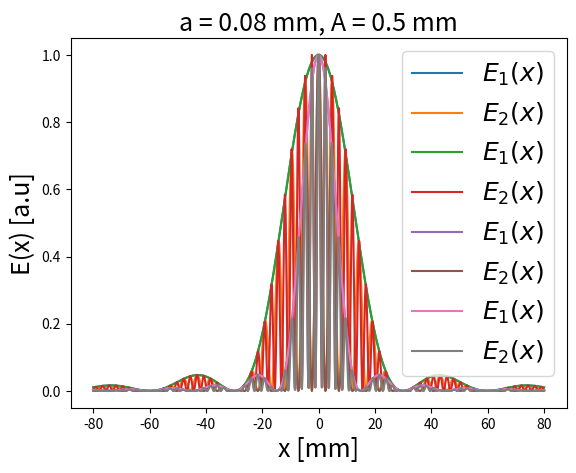

Write the Python code that produced this figure.
# TODO: Fiks enheter. Plots stemmer bare hvis jeg setter veldig liten lim. 

import numpy as np 
import matplotlib.pyplot as plt

R = 0.576           # [m] Avstand mellom spalte og skjerm
λ = 632.8 * 1E-9    # [m] Bølgelengden til lyset
π = np.pi


def x(n, λ, R, a):
    return (n*λ*R)/a

def a(n, λ, R, x):
    return (n*λ*R)/x

def E_N(x, R, a, λ, N, A):
    c = 1/(λ*R)
    E1 = np.sinc(a*c*x)**2
    F1 = (np.sin(N*A*c*π*x) / np.sin(A*c*π*x))**2
    if N == 1:
        return E1 
    else:
        return E1 * F1


d_02_1 = 3.15; d_02_2 = 6.20; d_02_3 = 9.40 # [cm]
d_04_1 = 1.60; d_04_2 = 3.00; d_04_3 = 4.70 # [cm]
d_08_1 = 0.80; d_08_2 = 1.50; d_08_3 = 2.35 # [cm]
d_16_1 = 0.35; d_16_2 = 0.75; d_16_3 = 1.20 # [cm]

d_02 = np.array([d_02_1, d_02_2, d_02_3]) * 1E-2 # [m]
d_04 = np.array([d_04_1, d_04_2, d_04_3]) * 1E-2 # [m]
d_08 = np.array([d_08_1, d_08_2, d_08_3]) * 1E-2 # [m]
d_16 = np.array([d_16_1, d_16_2, d_16_3]) * 1E-2 # [m]

for i in range(1, 5):
    d = eval(f'd_{2**i:02}')
    print(f'a: {2**i * 1E-2}mm')
    print('     Eksperiment')
    print('     -----------')
    for n in range(1,4):
        x = d[n-1] / 2
        print(f'    {a(n, λ, R, x)*1E3:>9.4} mm')
    print()
    
a = np.array([0.04, 0.08]) # [mm] Spaltebredde
A = np.array([0.25, 0.50]) # [mm] Avstand mellom spalter
R_mm = R * 1E3             # [mm]
λ_mm = λ * 1E3             # [mm]

lim = 80
x = np.linspace(-lim, lim, 1001) # [mm]


R_mm = 1894
for a_i in a:
    for A_i in A:
        y1 = E_N(x, R_mm, a_i, λ_mm, 1, A_i)
        y2 = E_N(x, R_mm, a_i, λ_mm, 2, A_i)
        plt.plot(x,y1/max(y1), label=r'$E_1(x)$')
        plt.plot(x,y2/max(y2), label=r'$E_2(x)$')
        plt.xlabel('x [mm]', fontsize=18)
        plt.ylabel('E(x) [a.u]', fontsize=18)
        plt.title(f'a = {a_i} mm, A = {A_i} mm', fontsize=18)
        plt.legend(fontsize=18)
        plt.savefig(f'plot_a{a_i}_A{A_i}.pdf')
        plt.show()